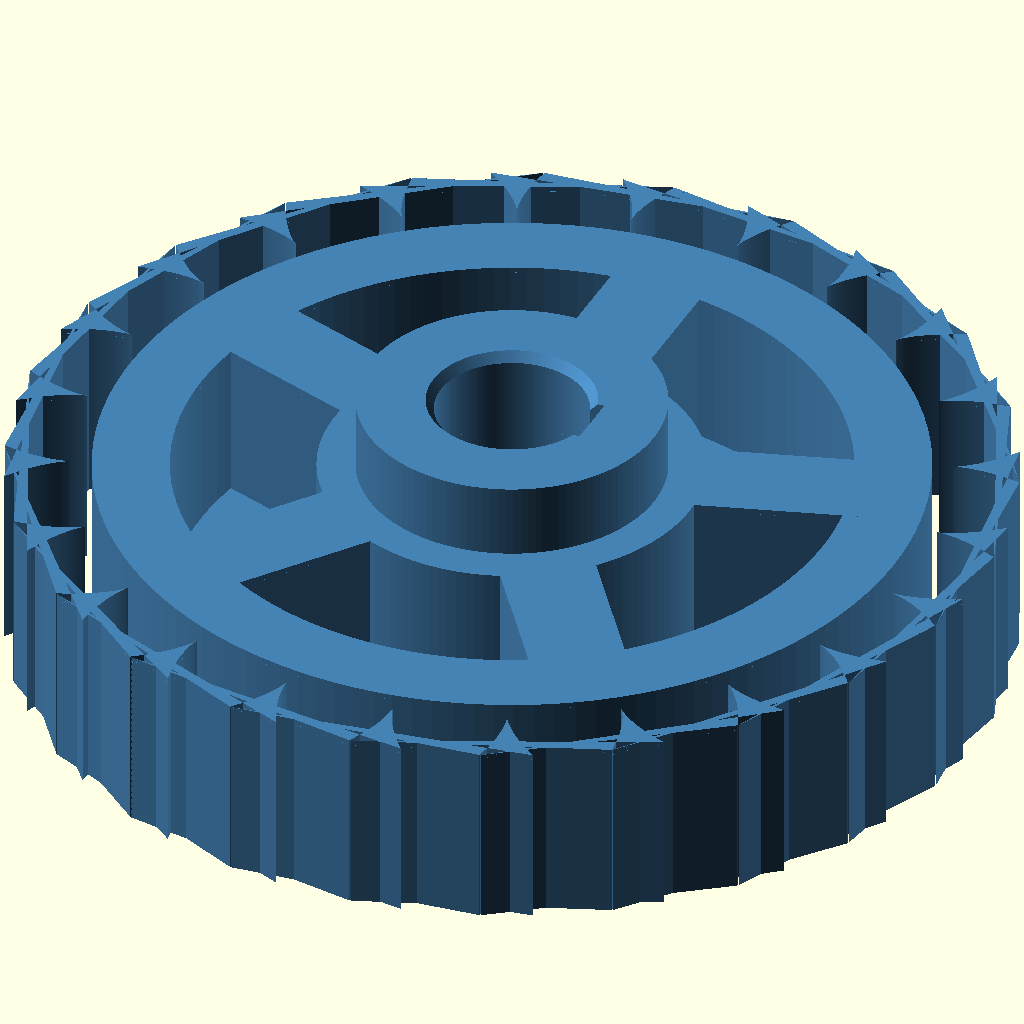
Cell 1 — every parameter at its default value.
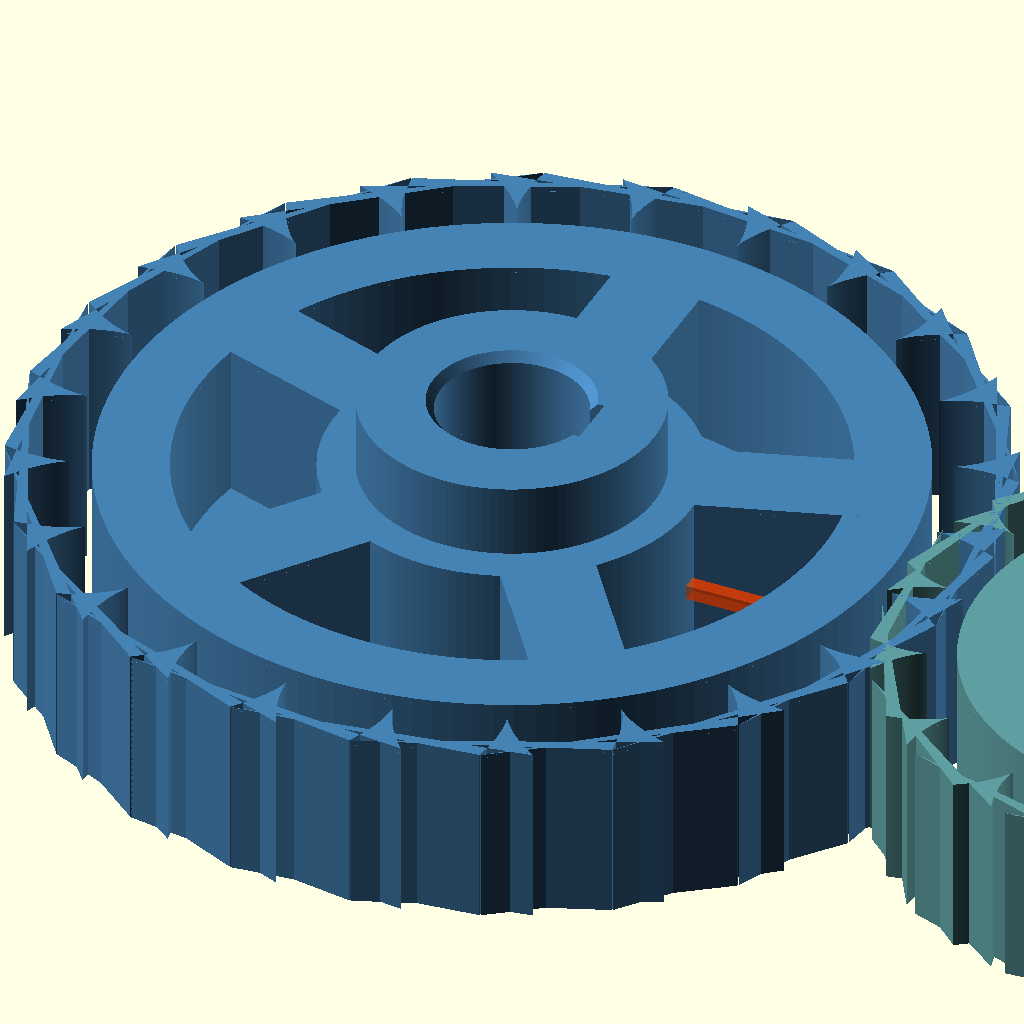
Cell 2: the same model with show_mate = true.
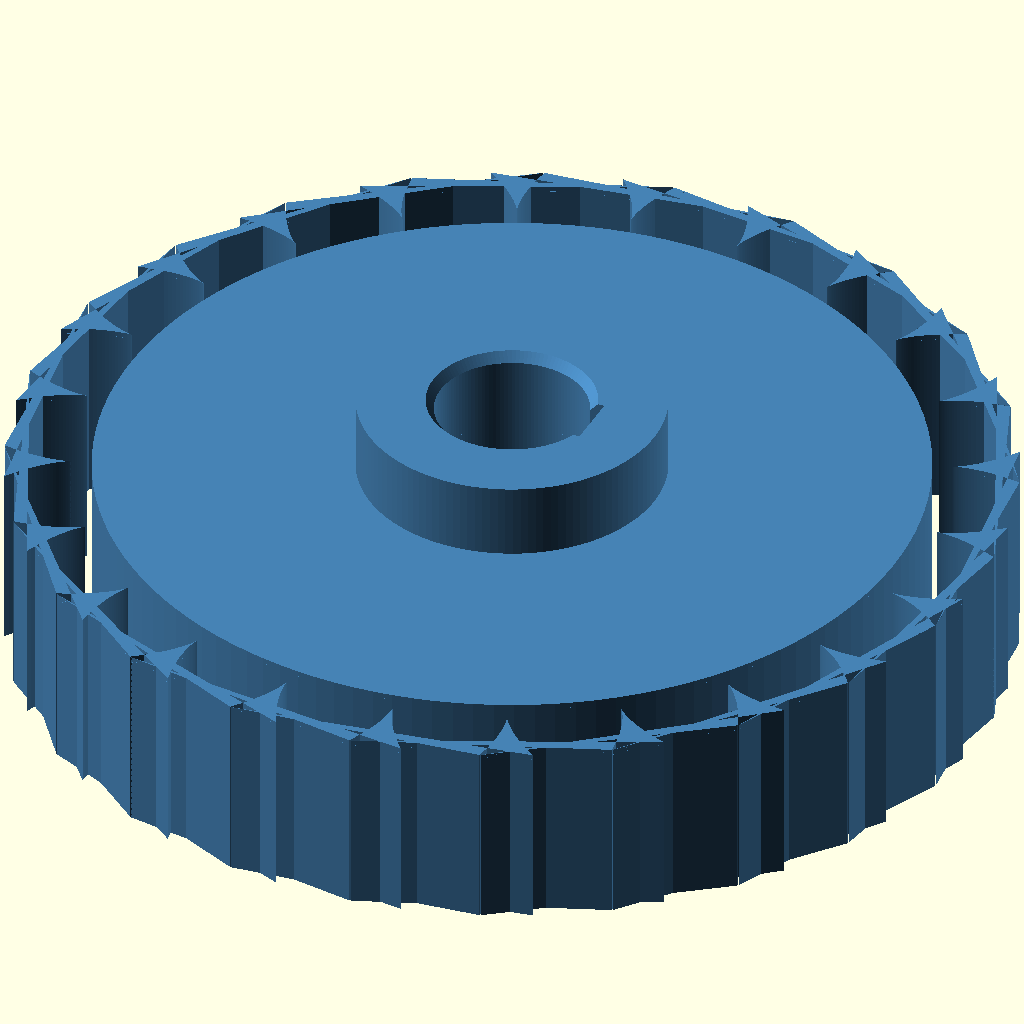
Cell 3: the same model with enable_spokes = false.
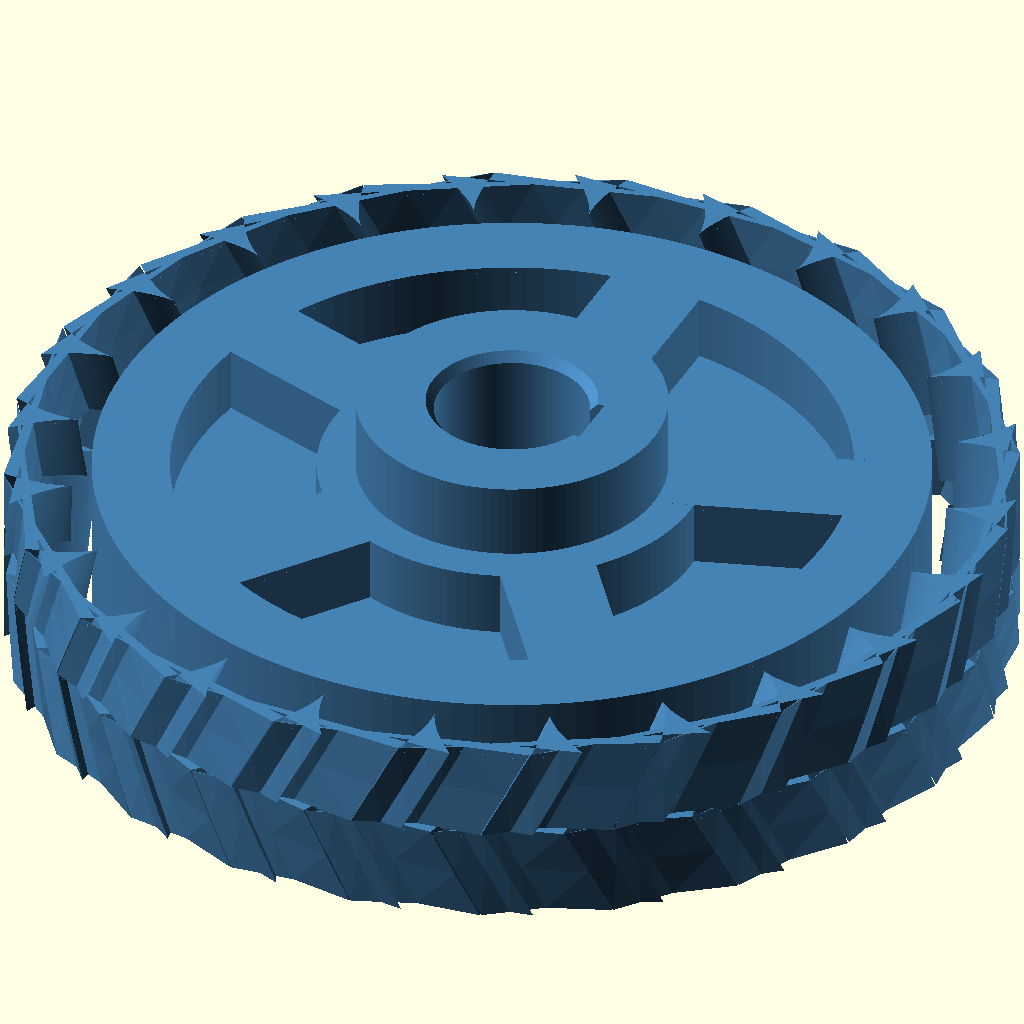
Cell 4: herringbone = true (everything else at default).
One fixed orthographic camera (rotation 55°, 0°, 25°; colour scheme Cornfield) for every cell.
Source of the model, 01_parametric_gear/parametric_gear.scad:
// ============================================================
//  Parametric Transmission Generator — OpenSCAD
//  Author:  olesiapal
//  Version: 3.0
//  License: MIT
//
//  Modes:
//    • single       — one configurable spur or herringbone gear
//    • pair         — matched gear pair with auto centre distance
//    • mesh_preview — pair with visual debugging colours
//
//  The public interface is built around:
//    • gear(...)
//    • gear_pair(...)
//
//  Geometry is parameter-driven per gear, so the mate no longer
//  depends on the primary gear's global tooth definition.
// ============================================================

/* [Render Mode] */
render_mode    = "single"; // single / pair / mesh_preview
show_mate      = false;    // Legacy flag: true -> pair mode
$fn            = 128;

/* [Primary Gear] */
module_size    = 2;        // Metric module [mm]
num_teeth      = 24;       // Primary tooth count
pressure_angle = 20;       // Pressure angle [deg]
gear_height    = 10;       // Face width [mm]
backlash       = 0.10;     // Backlash per flank [mm]

hub_diameter   = 16;       // Hub OD [mm]
hub_height     = 14;       // Hub height [mm]
bore_diameter  = 8;        // Bore diameter [mm]
keyway_width   = 3;        // Keyway width [mm]
keyway_depth   = 1.8;      // Keyway radial depth [mm]

enable_spokes  = true;     // Weight-reduction pockets
spoke_count    = 5;        // Number of spokes
spoke_width    = 5;        // Spoke width [mm]
pocket_floor   = 1.5;      // Pocket floor [mm]

tip_chamfer    = 0.3;      // Tooth tip break edge [mm]
bore_chamfer   = 0.5;      // Bore chamfer [mm]

herringbone    = false;    // Enable double-helical geometry
helix_angle    = 25;       // Helix angle [deg]

/* [Mate Gear] */
mate_module_size    = 2;      // Mate module [mm]
mate_teeth          = 16;     // Mate tooth count
mate_pressure_angle = 20;     // Mate pressure angle [deg]
mate_gear_height    = 10;     // Mate face width [mm]
mate_backlash       = 0.10;   // Mate backlash [mm]

mate_hub_diameter   = 14;     // Mate hub OD [mm]
mate_hub_height     = 12;     // Mate hub height [mm]
mate_bore_diameter  = 6;      // Mate bore [mm]
mate_keyway_width   = 0;      // Mate keyway width [mm]
mate_keyway_depth   = 1.8;    // Mate keyway radial depth [mm]

mate_enable_spokes  = true;   // Mate spoke pockets
mate_spoke_count    = 4;      // Mate spoke count
mate_spoke_width    = 4;      // Mate spoke width [mm]
mate_pocket_floor   = 1.5;    // Mate pocket floor [mm]

mate_tip_chamfer    = 0.2;    // Mate tooth tip break edge [mm]
mate_bore_chamfer   = 0.4;    // Mate bore chamfer [mm]

mate_herringbone    = false;  // Mate herringbone mode
mate_helix_angle    = 25;     // Mate helix angle [deg]

/* [Preview] */
mesh_rotation_deg   = 10;     // Relative rotation for preview mode
show_centerline     = true;   // Show centre distance helper in pair modes

// ── Generic helpers ─────────────────────────────────────────
function resolved_mode() = show_mate ? "pair" : render_mode;
function pitch_radius(mod, teeth) = mod * teeth / 2;
function pitch_diameter(mod, teeth) = mod * teeth;
function base_radius(mod, teeth, pa) = pitch_radius(mod, teeth) * cos(pa);
function base_diameter(mod, teeth, pa) = pitch_diameter(mod, teeth) * cos(pa);
function addendum(mod) = mod;
function dedendum(mod) = 1.25 * mod;
function outside_radius(mod, teeth) = pitch_radius(mod, teeth) + addendum(mod);
function outside_diameter(mod, teeth) = 2 * outside_radius(mod, teeth);
function root_radius(mod, teeth) = pitch_radius(mod, teeth) - dedendum(mod);
function root_diameter(mod, teeth) = 2 * root_radius(mod, teeth);
function circular_pitch(mod) = mod * PI;
function base_pitch(mod, pa) = circular_pitch(mod) * cos(pa);
function recommended_min_teeth(pa) = ceil(2 / pow(sin(pa), 2));
function centre_distance(mod_a, teeth_a, mod_b, teeth_b) =
    pitch_radius(mod_a, teeth_a) + pitch_radius(mod_b, teeth_b);

function involute_intersect_angle(r, base_r) =
    r <= base_r ? 0 : sqrt(pow(r / base_r, 2) - 1) * 180 / PI;

function involute_point(base_r, t) =
    [base_r * (cos(t) + t * PI / 180 * sin(t)),
     base_r * (sin(t) - t * PI / 180 * cos(t))];

function tooth_flank_points(base_r, outer_r, steps = 24) = [
    for (i = [0 : steps])
        let(t_max = involute_intersect_angle(outer_r, base_r),
            t = i * t_max / steps)
        involute_point(base_r, t)
];

// ── 2D profiles ─────────────────────────────────────────────
module tooth_2d(mod, teeth, pa, backlash_mm, steps = 24) {
    pr = pitch_radius(mod, teeth);
    br = base_radius(mod, teeth, pa);
    rr = root_radius(mod, teeth);
    or_ = outside_radius(mod, teeth);
    half_thick_angle = 90 / teeth + involute_intersect_angle(pr, br);
    backlash_angle = backlash_mm / max(pr, 0.01) * 180 / PI;

    pts_r = tooth_flank_points(br, or_, steps);
    pts_l = [for (p = pts_r) [p[0], -p[1]]];

    rotate([0, 0, half_thick_angle - backlash_angle])
        polygon(concat(
            [[rr * cos(-1), rr * sin(-1)]],
            pts_r,
            [[or_ * cos(involute_intersect_angle(or_, br)),
              -or_ * sin(involute_intersect_angle(or_, br))]],
            [for (i = [len(pts_l) - 1 : -1 : 0]) pts_l[i]],
            [[rr * cos(1), -rr * sin(1)]]
        ));
}

module gear_2d(mod, teeth, pa, backlash_mm, bore_d) {
    difference() {
        union() {
            circle(r = root_radius(mod, teeth));
            for (i = [0 : teeth - 1])
                rotate([0, 0, i * 360 / teeth])
                    tooth_2d(mod, teeth, pa, backlash_mm);
        }
        circle(r = bore_d / 2);
    }
}

// ── Mechanical features ─────────────────────────────────────
module keyway_cut(bore_d, keyway_w, keyway_d, h) {
    if (keyway_w > 0)
        translate([bore_d / 2 - keyway_d, -keyway_w / 2, -1])
            cube([keyway_d + 0.5, keyway_w, h + 2]);
}

module spoke_pockets(mod, teeth, hub_d, spoke_n, spoke_w, pocket_floor_mm, h, enabled = true) {
    rr = root_radius(mod, teeth);

    if (enabled && spoke_n >= 3 && rr - hub_d / 2 > spoke_w * 2) {
        pocket_inner = hub_d / 2 + 2;
        pocket_outer = rr - mod * 2;
        pocket_angle = 360 / spoke_n;

        if (pocket_outer > pocket_inner + 4)
            translate([0, 0, pocket_floor_mm])
                difference() {
                    cylinder(h = h - pocket_floor_mm + 0.2, r = pocket_outer);
                    translate([0, 0, -0.5])
                        cylinder(h = h - pocket_floor_mm + 1.2, r = pocket_inner);

                    for (i = [0 : spoke_n - 1])
                        rotate([0, 0, i * pocket_angle])
                            translate([-spoke_w / 2, 0, -0.5])
                                cube([spoke_w, pocket_outer + 1, h - pocket_floor_mm + 1.2]);
                }
    }
}

module tip_chamfer_cut(outer_r, face_w, chamfer_mm) {
    if (chamfer_mm > 0)
        difference() {
            cylinder(r = outer_r + 1, h = face_w + 2);
            cylinder(r = outer_r, h = face_w + 2);
            cylinder(r1 = outer_r - chamfer_mm, r2 = outer_r, h = chamfer_mm);
            translate([0, 0, face_w - chamfer_mm])
                cylinder(r1 = outer_r, r2 = outer_r - chamfer_mm, h = chamfer_mm + 0.05);
        }
}

module hub_solid(hub_d, hub_h, bore_d, bore_chamfer_mm, keyway_w, keyway_d) {
    difference() {
        cylinder(h = hub_h, d = hub_d);
        cylinder(h = hub_h + 0.5, d = bore_d);

        if (bore_chamfer_mm > 0)
            translate([0, 0, hub_h - bore_chamfer_mm])
                cylinder(
                    h = bore_chamfer_mm + 0.1,
                    d1 = bore_d,
                    d2 = bore_d + bore_chamfer_mm * 2
                );

        keyway_cut(bore_d, keyway_w, keyway_d, hub_h);
    }
}

module gear_half(
    mod,
    teeth,
    pa,
    backlash_mm,
    face_w,
    bore_d,
    hub_d,
    hub_h,
    keyway_w,
    keyway_d,
    enable_spokes_flag,
    spoke_n,
    spoke_w,
    pocket_floor_mm,
    tip_chamfer_mm,
    bore_chamfer_mm,
    use_herringbone,
    helix_deg,
    twist_dir = 1
) {
    pr = pitch_radius(mod, teeth);
    or_ = outside_radius(mod, teeth);
    twist = use_herringbone ? twist_dir * tan(helix_deg) * face_w / max(pr, 0.01) * 180 / PI : 0;

    difference() {
        linear_extrude(height = face_w, twist = twist, convexity = 10)
            gear_2d(mod, teeth, pa, backlash_mm, bore_d);

        spoke_pockets(mod, teeth, hub_d, spoke_n, spoke_w, pocket_floor_mm, face_w, enable_spokes_flag);
        keyway_cut(bore_d, keyway_w, keyway_d, face_w);
        tip_chamfer_cut(or_, face_w, tip_chamfer_mm);
    }
}

module gear(
    mod,
    teeth,
    pa,
    backlash_mm,
    face_w,
    hub_d,
    hub_h,
    bore_d,
    keyway_w,
    keyway_d,
    enable_spokes_flag,
    spoke_n,
    spoke_w,
    pocket_floor_mm,
    tip_chamfer_mm,
    bore_chamfer_mm,
    use_herringbone,
    helix_deg
) {
    assert(mod > 0, "Module must be positive");
    assert(teeth >= 8, "Minimum 8 teeth for valid involute geometry");
    assert(face_w > 0, "Face width must be positive");
    assert(bore_d > 0, "Bore diameter must be positive");
    assert(hub_d > bore_d, "Hub diameter must be larger than bore");
    assert(root_radius(mod, teeth) > hub_d / 2 + 1,
           "Hub too large for selected tooth count/module");

    if (use_herringbone) {
        gear_half(
            mod, teeth, pa, backlash_mm, face_w / 2, bore_d, hub_d, hub_h,
            keyway_w, keyway_d, enable_spokes_flag, spoke_n, spoke_w,
            pocket_floor_mm, tip_chamfer_mm, bore_chamfer_mm, true, helix_deg, 1
        );
        translate([0, 0, face_w / 2])
            gear_half(
                mod, teeth, pa, backlash_mm, face_w / 2, bore_d, hub_d, hub_h,
                keyway_w, keyway_d, enable_spokes_flag, spoke_n, spoke_w,
                pocket_floor_mm, tip_chamfer_mm, bore_chamfer_mm, true, helix_deg, -1
            );
    } else {
        gear_half(
            mod, teeth, pa, backlash_mm, face_w, bore_d, hub_d, hub_h,
            keyway_w, keyway_d, enable_spokes_flag, spoke_n, spoke_w,
            pocket_floor_mm, tip_chamfer_mm, bore_chamfer_mm, false, helix_deg, 1
        );
    }

    hub_solid(hub_d, hub_h, bore_d, bore_chamfer_mm, keyway_w, keyway_d);
}

module center_distance_line(cd, z = 0) {
    if (show_centerline)
        color("OrangeRed", 0.6)
            translate([cd / 2, 0, z + 0.2])
                cube([cd, 0.8, 0.8], center = true);
}

module gear_pair(
    primary_module = module_size,
    primary_teeth = num_teeth,
    primary_pressure_angle = pressure_angle,
    primary_backlash = backlash,
    primary_face_width = gear_height,
    primary_hub_diameter = hub_diameter,
    primary_hub_height = hub_height,
    primary_bore_diameter = bore_diameter,
    primary_keyway_width = keyway_width,
    primary_keyway_depth = keyway_depth,
    primary_enable_spokes = enable_spokes,
    primary_spoke_count = spoke_count,
    primary_spoke_width = spoke_width,
    primary_pocket_floor = pocket_floor,
    primary_tip_chamfer = tip_chamfer,
    primary_bore_chamfer = bore_chamfer,
    primary_herringbone = herringbone,
    primary_helix_angle = helix_angle,
    secondary_module = mate_module_size,
    secondary_teeth = mate_teeth,
    secondary_pressure_angle = mate_pressure_angle,
    secondary_backlash = mate_backlash,
    secondary_face_width = mate_gear_height,
    secondary_hub_diameter = mate_hub_diameter,
    secondary_hub_height = mate_hub_height,
    secondary_bore_diameter = mate_bore_diameter,
    secondary_keyway_width = mate_keyway_width,
    secondary_keyway_depth = mate_keyway_depth,
    secondary_enable_spokes = mate_enable_spokes,
    secondary_spoke_count = mate_spoke_count,
    secondary_spoke_width = mate_spoke_width,
    secondary_pocket_floor = mate_pocket_floor,
    secondary_tip_chamfer = mate_tip_chamfer,
    secondary_bore_chamfer = mate_bore_chamfer,
    secondary_herringbone = mate_herringbone,
    secondary_helix_angle = mate_helix_angle
) {
    cd = centre_distance(primary_module, primary_teeth, secondary_module, secondary_teeth);
    resolved = resolved_mode();

    color(resolved == "mesh_preview" ? "SteelBlue" : "SteelBlue", 1.0)
        gear(
            primary_module, primary_teeth, primary_pressure_angle, primary_backlash, primary_face_width,
            primary_hub_diameter, primary_hub_height, primary_bore_diameter, primary_keyway_width, primary_keyway_depth,
            primary_enable_spokes, primary_spoke_count, primary_spoke_width, primary_pocket_floor, primary_tip_chamfer,
            primary_bore_chamfer, primary_herringbone, primary_helix_angle
        );

    color(resolved == "mesh_preview" ? "Tomato" : "CadetBlue", resolved == "mesh_preview" ? 0.55 : 1.0)
        translate([cd, 0, 0])
            rotate([0, 0, 180 / secondary_teeth + mesh_rotation_deg])
                gear(
                    secondary_module, secondary_teeth, secondary_pressure_angle, secondary_backlash, secondary_face_width,
                    secondary_hub_diameter, secondary_hub_height, secondary_bore_diameter, secondary_keyway_width, secondary_keyway_depth,
                    secondary_enable_spokes, secondary_spoke_count, secondary_spoke_width, secondary_pocket_floor, secondary_tip_chamfer,
                    secondary_bore_chamfer, secondary_herringbone, secondary_helix_angle
                );

    center_distance_line(cd, max(primary_face_width, secondary_face_width) / 2);
}

// ── Reporting ───────────────────────────────────────────────
module report_gear(label, mod, teeth, pa, face_w, hub_d, bore_d) {
    min_teeth = recommended_min_teeth(pa);

    echo(str("── ", label, " ─────────────────────────────"));
    echo(str("  Teeth:              ", teeth));
    echo(str("  Module:             ", mod, " mm"));
    echo(str("  Pressure angle:     ", pa, " deg"));
    echo(str("  Pitch diameter:     ", pitch_diameter(mod, teeth), " mm"));
    echo(str("  Outside diameter:   ", outside_diameter(mod, teeth), " mm"));
    echo(str("  Root diameter:      ", root_diameter(mod, teeth), " mm"));
    echo(str("  Base circle:        ", base_diameter(mod, teeth, pa), " mm"));
    echo(str("  Circular pitch:     ", circular_pitch(mod), " mm"));
    echo(str("  Base pitch:         ", base_pitch(mod, pa), " mm"));
    echo(str("  Face width:         ", face_w, " mm"));
    echo(str("  Hub / bore:         ", hub_d, " / ", bore_d, " mm"));

    if (teeth < min_teeth)
        echo(str("  WARNING: Tooth count below ~", min_teeth,
                 " for ", pa, " deg; undercut risk is high."));

    if (root_radius(mod, teeth) <= hub_d / 2 + 1)
        echo("  WARNING: Hub diameter is crowding the tooth root.");
}

module report_pair() {
    ratio = mate_teeth / num_teeth;
    cd = centre_distance(module_size, num_teeth, mate_module_size, mate_teeth);

    echo("── Pair Metrics ─────────────────────────");
    echo(str("  Ratio (mate / primary): ", ratio));
    echo(str("  Centre distance:        ", cd, " mm"));
    echo(str("  Pitch diameters:        ",
             pitch_diameter(module_size, num_teeth), " / ",
             pitch_diameter(mate_module_size, mate_teeth), " mm"));

    if (module_size != mate_module_size)
        echo("  WARNING: Modules do not match; pair is not manufacturing-compatible.");

    if (pressure_angle != mate_pressure_angle)
        echo("  WARNING: Pressure angles do not match; tooth action is not compatible.");

    if (abs(backlash - mate_backlash) > 0.15)
        echo("  WARNING: Backlash settings differ materially between the pair.");

    if (herringbone != mate_herringbone)
        echo("  WARNING: One gear is herringbone and the other is not.");

    if (herringbone && mate_herringbone && helix_angle != mate_helix_angle)
        echo("  WARNING: Herringbone helix angles do not match.");
}

// ── Render ──────────────────────────────────────────────────
mode = resolved_mode();
assert(mode == "single" || mode == "pair" || mode == "mesh_preview",
       "render_mode must be single, pair, or mesh_preview");
assert(module_size > 0 && num_teeth >= 8, "Primary gear needs positive module and at least 8 teeth");
assert(mate_module_size > 0 && mate_teeth >= 8, "Mate gear needs positive module and at least 8 teeth");

report_gear("Primary Gear", module_size, num_teeth, pressure_angle, gear_height, hub_diameter, bore_diameter);

if (mode == "single") {
    color("SteelBlue")
        gear(
            module_size, num_teeth, pressure_angle, backlash, gear_height,
            hub_diameter, hub_height, bore_diameter, keyway_width, keyway_depth,
            enable_spokes, spoke_count, spoke_width, pocket_floor, tip_chamfer,
            bore_chamfer, herringbone, helix_angle
        );
} else {
    report_gear("Mate Gear", mate_module_size, mate_teeth, mate_pressure_angle, mate_gear_height,
                mate_hub_diameter, mate_bore_diameter);
    report_pair();
    gear_pair();
}
Parameter table extracted from the source (name, type, default, range or options):
render_mode: string, default "single"
show_mate: bool, default false
module_size: number, default 2
num_teeth: number, default 24
pressure_angle: number, default 20
gear_height: number, default 10
backlash: number, default 0.1
hub_diameter: number, default 16
hub_height: number, default 14
bore_diameter: number, default 8
keyway_width: number, default 3
keyway_depth: number, default 1.8
enable_spokes: bool, default true
spoke_count: number, default 5
spoke_width: number, default 5
pocket_floor: number, default 1.5
tip_chamfer: number, default 0.3
bore_chamfer: number, default 0.5
herringbone: bool, default false
helix_angle: number, default 25
mate_module_size: number, default 2
mate_teeth: number, default 16
mate_pressure_angle: number, default 20
mate_gear_height: number, default 10
mate_backlash: number, default 0.1
mate_hub_diameter: number, default 14
mate_hub_height: number, default 12
mate_bore_diameter: number, default 6
mate_keyway_width: number, default 0
mate_keyway_depth: number, default 1.8
mate_enable_spokes: bool, default true
mate_spoke_count: number, default 4
mate_spoke_width: number, default 4
mate_pocket_floor: number, default 1.5
mate_tip_chamfer: number, default 0.2
mate_bore_chamfer: number, default 0.4
mate_herringbone: bool, default false
mate_helix_angle: number, default 25
mesh_rotation_deg: number, default 10
show_centerline: bool, default true
